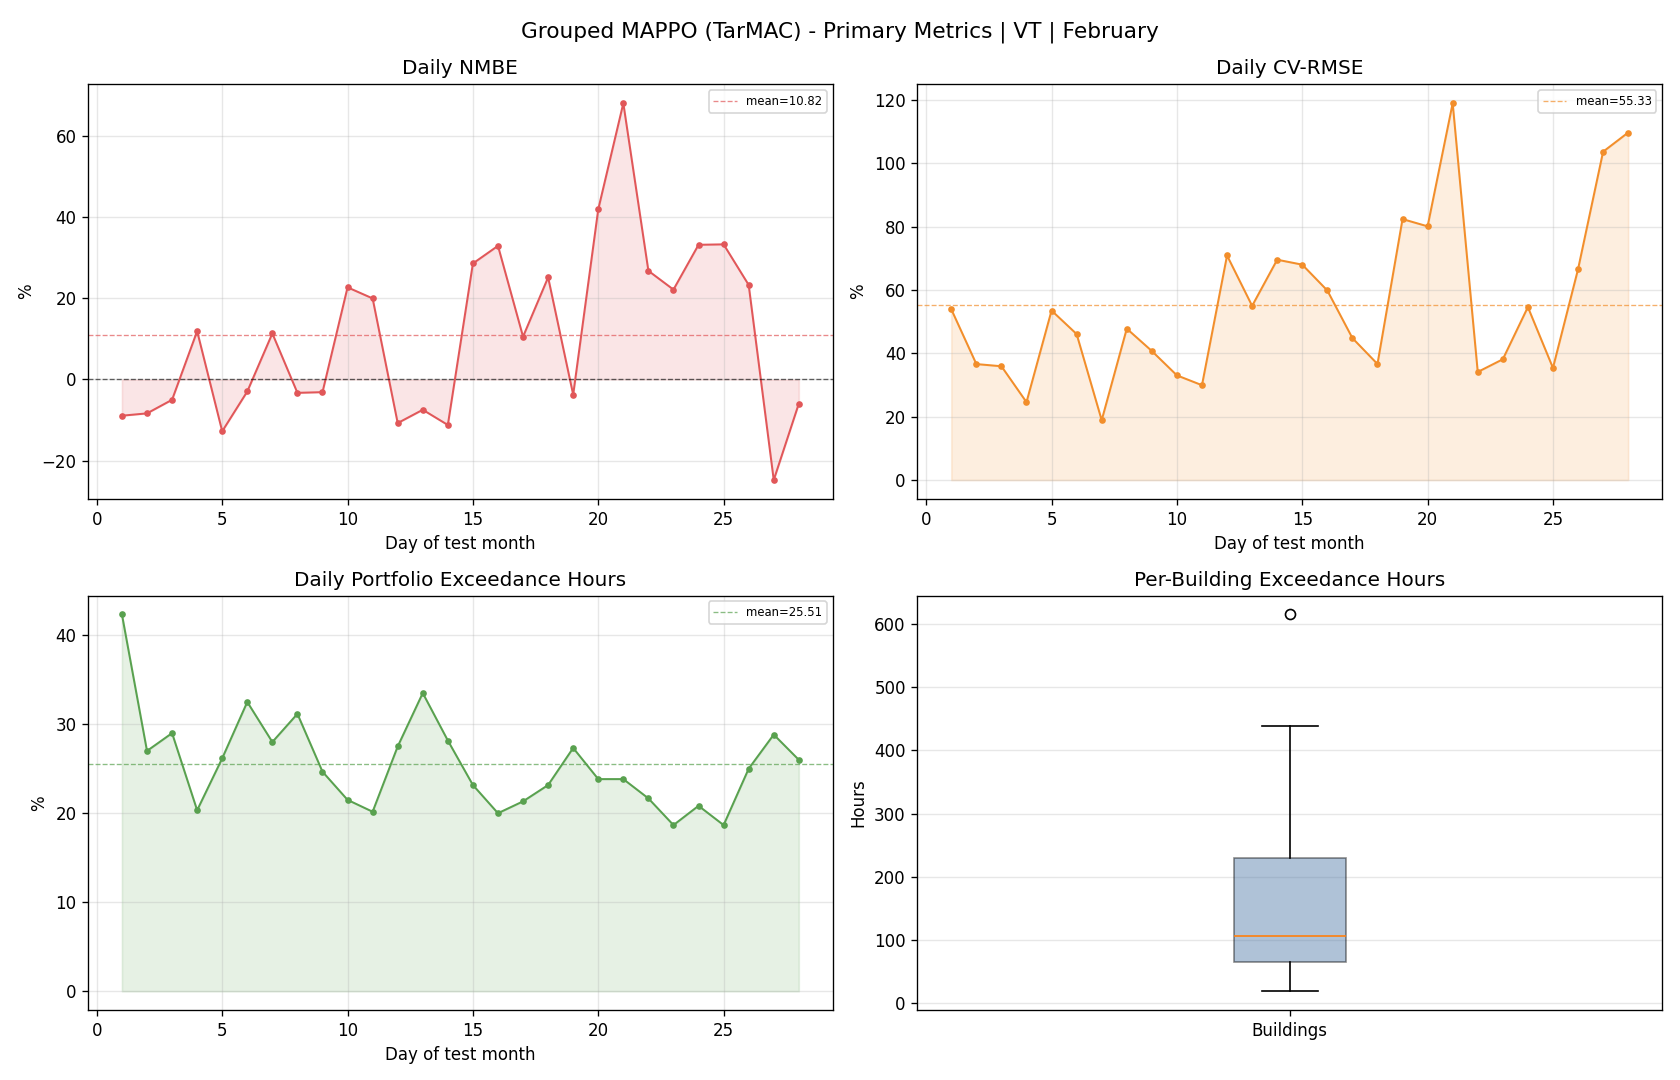

Source data for this figure (header and first rows):
day, reference_mean, actual_mean, actual_energy, reference_energy, nmbe_pct, cv_rmse_pct, rmse, temperature_exceedance_hours_total, temperature_exceedance_pct_portfolio
1, 88.95, 81, 1944, 2135, -8.937, 53.91, 47.95, 254.0, 42.33
2, 175.1, 160.5, 3851, 4203, -8.363, 36.61, 64.11, 162.0, 27.0
3, 179.1, 170.1, 4082, 4297, -5.019, 35.92, 64.31, 174.0, 29
4, 115.4, 129.1, 3099, 2770, 11.88, 24.58, 28.38, 122.0, 20.33
5, 131.5, 114.7, 2754, 3157, -12.77, 53.5, 70.38, 157.0, 26.17
6, 137.9, 133.8, 3211, 3309, -2.975, 46.08, 63.54, 195.0, 32.5
7, 159.3, 177.4, 4257, 3824, 11.32, 18.89, 30.09, 168.0, 28
8, 149.1, 144.2, 3461, 3579, -3.306, 47.79, 71.27, 187.0, 31.17
9, 145.2, 140.7, 3376, 3485, -3.139, 40.73, 59.15, 148.0, 24.67
10, 113, 138.7, 3328, 2713, 22.67, 33.04, 37.35, 129.0, 21.5
11, 118.9, 142.6, 3422, 2853, 19.94, 29.94, 35.59, 121.0, 20.17
12, 102.2, 91.17, 2188, 2452, -10.75, 70.88, 72.41, 165.0, 27.5
13, 131.3, 121.5, 2915, 3151, -7.479, 54.98, 72.17, 201.0, 33.5
14, 97.35, 86.43, 2074, 2336, -11.22, 69.56, 67.71, 169.0, 28.17
15, 69.22, 88.99, 2136, 1661, 28.56, 67.99, 47.07, 139.0, 23.17
16, 82.03, 109, 2616, 1969, 32.89, 59.83, 49.08, 120.0, 20.0
17, 123, 136, 3263, 2953, 10.52, 44.81, 55.13, 128.0, 21.33
18, 99.26, 124.2, 2981, 2382, 25.12, 36.63, 36.36, 139.0, 23.17
19, 83.39, 80.25, 1926, 2001, -3.764, 82.38, 68.69, 164.0, 27.33
20, 54.46, 77.28, 1855, 1307, 41.89, 80.09, 43.62, 143.0, 23.83
21, 41.2, 69.23, 1661, 988.9, 68.01, 118.9, 49.01, 143.0, 23.83
22, 112.1, 142.1, 3411, 2691, 26.74, 34.11, 38.25, 130.0, 21.67
23, 113.7, 138.9, 3333, 2730, 22.12, 38.12, 43.36, 112.0, 18.67
24, 84.54, 112.6, 2702, 2029, 33.15, 54.59, 46.15, 125.0, 20.83
25, 98.66, 131.5, 3155, 2368, 33.26, 35.39, 34.91, 112.0, 18.67
26, 74.06, 91.29, 2191, 1777, 23.27, 66.52, 49.26, 150.0, 25.0
27, 73.1, 54.99, 1320, 1755, -24.78, 103.6, 75.77, 173.0, 28.83
28, 56.35, 52.99, 1272, 1352, -5.965, 109.7, 61.81, 156.0, 26.0
